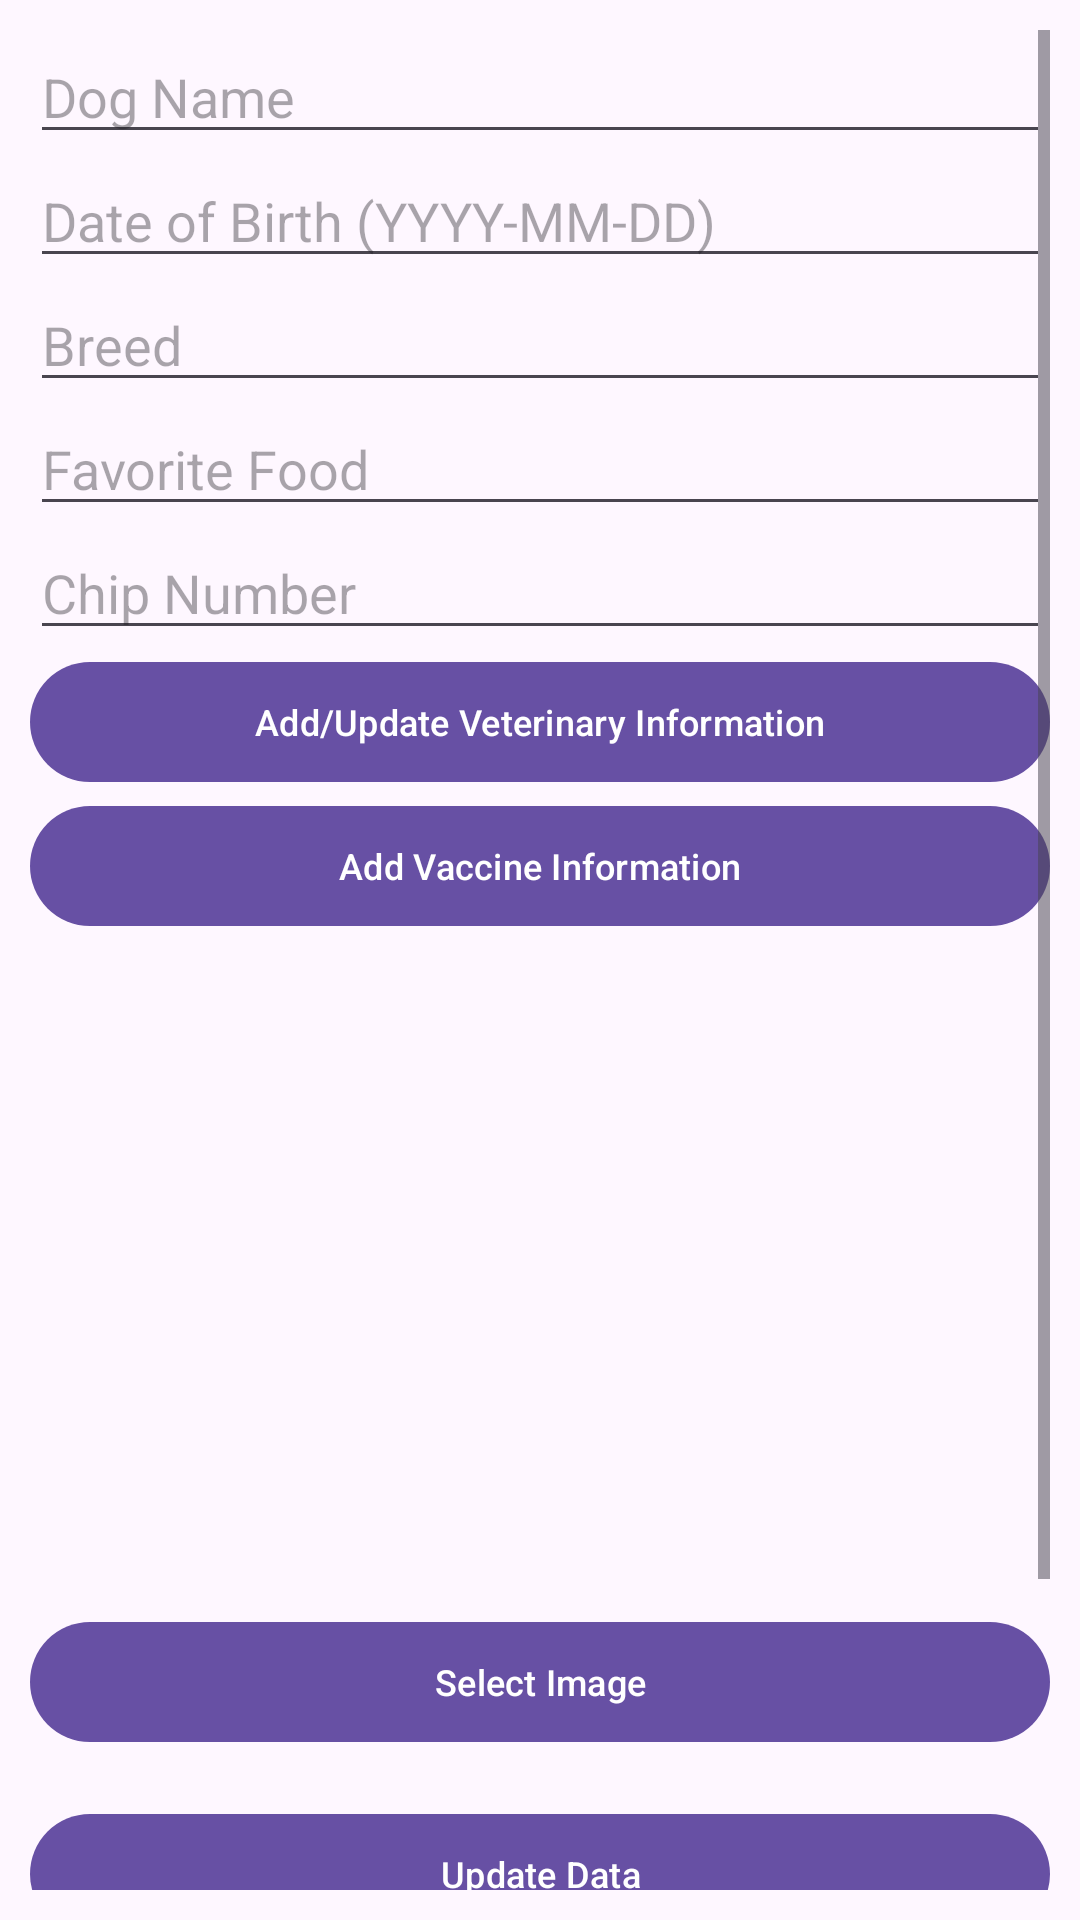

Produce the Android XML layout that renders to this screen, including the resource entries it uses.
<!-- AndroidManifest.xml: application theme Theme.DogManager -->
<!-- res/layout/activity_update_specific_dog.xml -->
<?xml version="1.0" encoding="utf-8"?>
<ScrollView xmlns:android="http://schemas.android.com/apk/res/android"
    android:layout_width="match_parent"
    android:layout_height="match_parent"
    android:padding="@dimen/elevation_card">

    <LinearLayout
        android:id="@+id/dogDataContainer"
        android:layout_width="match_parent"
        android:layout_height="wrap_content"
        android:orientation="vertical">

        
        <com.google.android.material.textfield.TextInputEditText
            android:id="@+id/editTextDogName"
            android:layout_width="match_parent"
            android:layout_height="wrap_content"
            android:hint="Dog Name"
            android:inputType="textPersonName" />

        
        <com.google.android.material.textfield.TextInputEditText
            android:id="@+id/editTextDogDOB"
            android:layout_width="match_parent"
            android:layout_height="wrap_content"
            android:hint="Date of Birth (YYYY-MM-DD)"
            android:inputType="date" />

        
        
        <com.google.android.material.textfield.TextInputEditText
            android:id="@+id/editTextBreed"
            android:layout_width="match_parent"
            android:layout_height="wrap_content"
            android:hint="Breed"
            android:inputType="textPersonName" />

        
        <com.google.android.material.textfield.TextInputEditText
            android:id="@+id/editTextFavoriteFood"
            android:layout_width="match_parent"
            android:layout_height="wrap_content"
            android:hint="Favorite Food"
            android:inputType="textPersonName" />

        
        <com.google.android.material.textfield.TextInputEditText
            android:id="@+id/editTextChipNumber"
            android:layout_width="match_parent"
            android:layout_height="wrap_content"
            android:hint="Chip Number"
            android:inputType="number" />

        
        <com.google.android.material.button.MaterialButton
            android:id="@+id/buttonAddVetInfo"
            android:layout_width="match_parent"
            android:layout_height="wrap_content"
            android:textSize="@dimen/dog_update_textsize"
            android:text="Add/Update Veterinary Information" />

        
        <LinearLayout
            android:id="@+id/vetInfoContainer"
            android:layout_width="match_parent"
            android:layout_height="wrap_content"
            android:orientation="vertical"
            android:visibility="gone" />

        
        <com.google.android.material.button.MaterialButton
            android:id="@+id/buttonAddVaccineInfo"
            android:layout_width="match_parent"
            android:layout_height="wrap_content"
            android:textSize="@dimen/dog_update_textsize"
            android:text="Add Vaccine Information" />

        
        <LinearLayout
            android:id="@+id/vaccineInfoContainer"
            android:layout_width="match_parent"
            android:layout_height="wrap_content"
            android:orientation="vertical"
            android:visibility="gone" />

        <com.google.android.material.imageview.ShapeableImageView
            android:id="@+id/selectedDogImageView"
            android:layout_width="match_parent"
            android:layout_height="@dimen/newdog_updatedog_image"
            android:layout_marginTop="@dimen/homepage_layout_padding"
            android:contentDescription="@string/dog_image"
            android:src="@drawable/dog_placeholder" />

        <com.google.android.material.button.MaterialButton
            android:id="@+id/selectImageButton"
            android:layout_width="match_parent"
            android:layout_height="wrap_content"
            android:text="Select Image"
            android:textSize="@dimen/dog_update_textsize"
            android:layout_marginTop="@dimen/data_marginTop" />


        
        <com.google.android.material.button.MaterialButton
            android:id="@+id/buttonUpdateDogInfo"
            android:layout_width="match_parent"
            android:layout_height="wrap_content"
            android:text="Update Data"
            android:layout_marginTop="@dimen/homepage_layout_padding"
            android:textSize="@dimen/dog_update_textsize"
            android:textColor="@android:color/white" />

        
        <com.google.android.material.button.MaterialButton
            android:id="@+id/buttonDeleteDog"
            android:layout_width="match_parent"
            android:layout_height="wrap_content"
            android:text="Delete Dog"
            android:layout_marginTop="@dimen/homepage_layout_padding"
            android:textSize="@dimen/dog_update_textsize"
            android:textColor="@android:color/white" />

        
        <com.google.android.material.button.MaterialButton
            android:id="@+id/buttonReturnHome"
            android:layout_width="match_parent"
            android:layout_height="wrap_content"
            android:text="Return To Home Page"
            android:layout_marginTop="@dimen/data_marginTop"
            android:textSize="@dimen/dog_update_textsize"
            android:textColor="@android:color/white" />

    </LinearLayout>
</ScrollView>
<!-- resources referenced by this layout -->
<resources>
  <dimen name="data_marginTop">8dp</dimen>
  <dimen name="dog_update_textsize">12sp</dimen>
  <dimen name="elevation_card">10dp</dimen>
  <dimen name="homepage_layout_padding">16dp</dimen>
  <dimen name="newdog_updatedog_image">200dp</dimen>
  <string name="dog_image">Dog Image</string>
  <style name="Theme.DogManager" parent="Base.Theme.DogManager" />
  <style name="Base.Theme.DogManager" parent="Theme.Material3.DayNight.NoActionBar">
          
          
      </style>
</resources>
